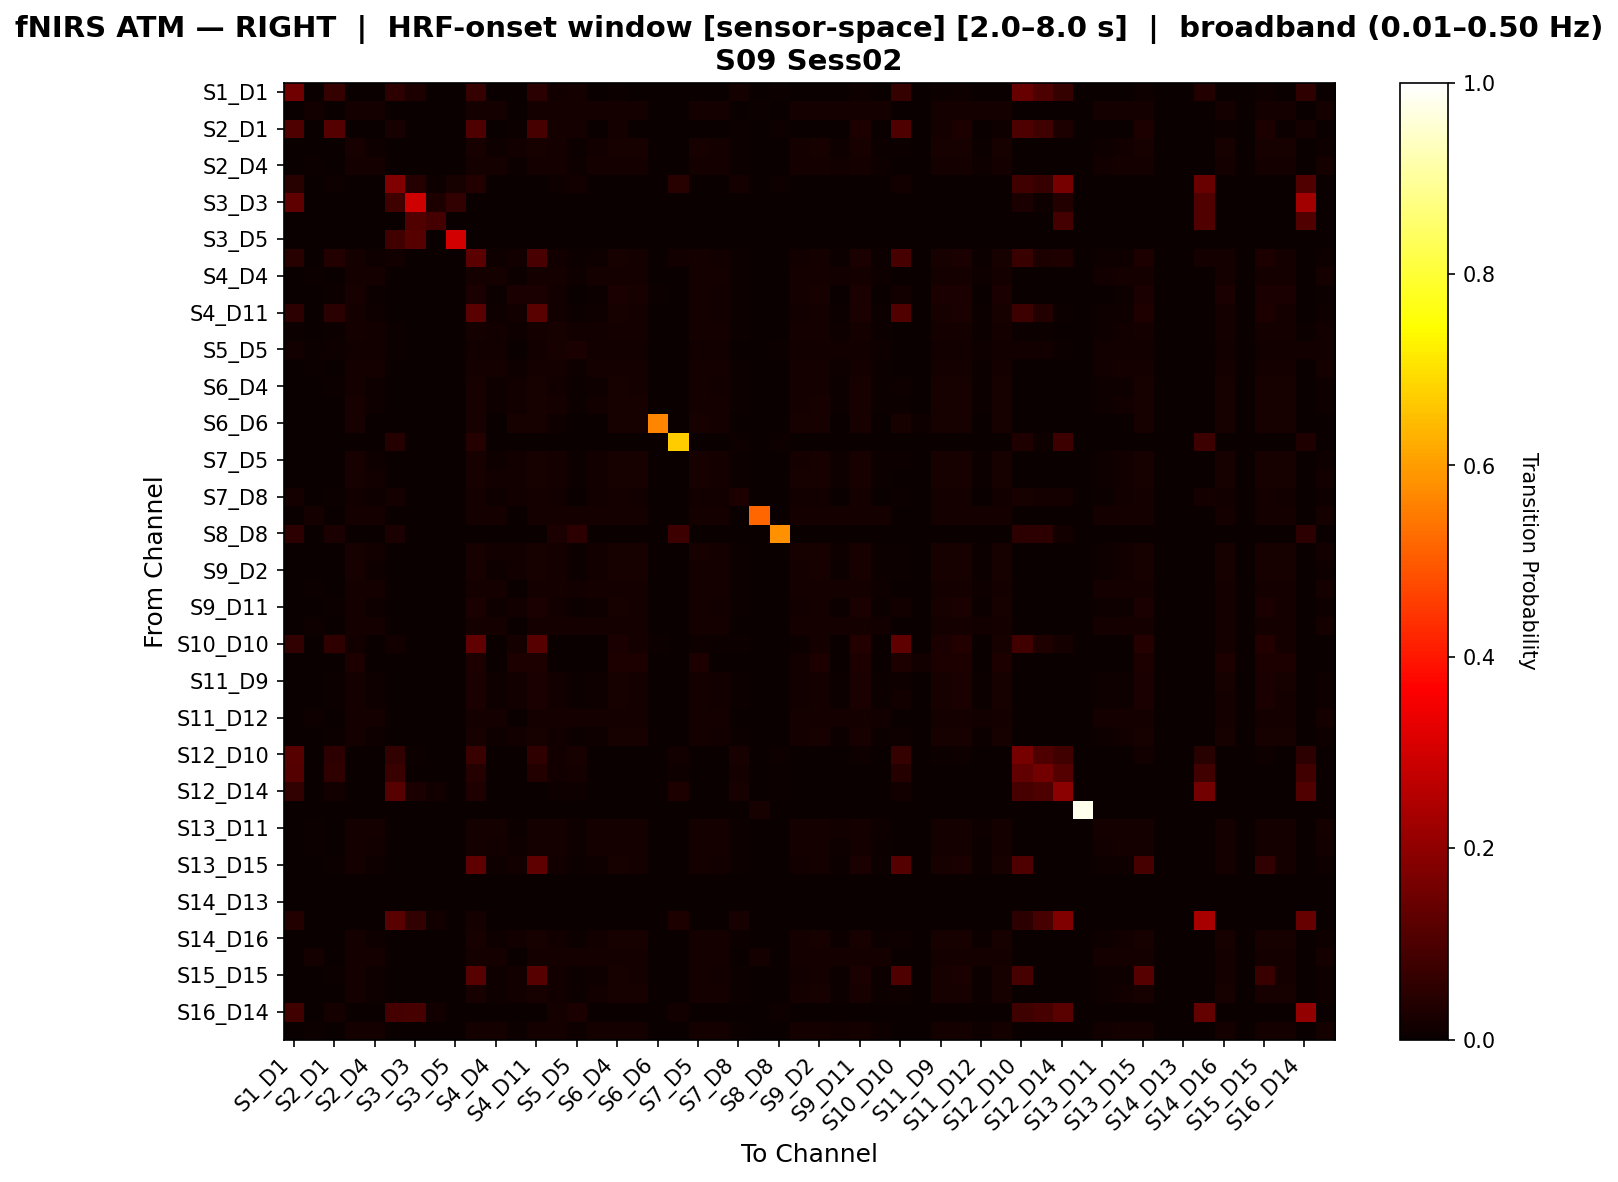

The table this chart was drawn from, first rows:
, S1_D1 hbo, S1_D3 hbo, S2_D1 hbo, S2_D2 hbo, S2_D4 hbo, S3_D1 hbo, S3_D3 hbo, S3_D4 hbo, S3_D5 hbo, S4_D2 hbo, S4_D4 hbo, S4_D6 hbo, S4_D11 hbo, S5_D3 hbo, S5_D5 hbo, S5_D7 hbo, S6_D4 hbo, S6_D5 hbo, S6_D6 hbo, S6_D8 hbo, S7_D5 hbo, S7_D7 hbo, S7_D8 hbo
S1_D1 hbo, 0.1561, 0.0, 0.0647, 0.0, 0.0, 0.05257, 0.02867, 0.0, 0.001838, 0.06622, 0.0, 0.0, 0.04999, 0.01287, 0.01838, 0.0, 0.005515, 0.0, 0.0, 0.003247, 0.0, 0.0, 0.01838
S1_D3 hbo, 0.0, 0.01429, 0.0, 0.01714, 0.01714, 0.0, 0.0, 0.0, 0.0, 0.01714, 0.01714, 0.0, 0.01714, 0.01714, 0.01714, 0.01714, 0.01714, 0.01714, 0.0, 0.0, 0.01714, 0.01714, 0.0
S2_D1 hbo, 0.1047, 0.0, 0.1102, 0.0, 0.0, 0.01991, 0.0, 0.0, 0.0, 0.1024, 0.0, 0.006944, 0.09033, 0.0162, 0.01852, 0.0, 0.0162, 0.002315, 0.0, 0.0, 0.0, 0.0, 0.006944
S2_D2 hbo, 0.0, 0.003333, 0.0006667, 0.02067, 0.01133, 0.0, 0.0, 0.0, 0.0, 0.02133, 0.01133, 0.014, 0.02133, 0.01667, 0.006667, 0.01267, 0.02133, 0.02133, 0.002667, 0.0, 0.02, 0.01733, 0.004667
S2_D4 hbo, 0.0, 0.005155, 0.0, 0.01856, 0.01753, 0.0, 0.0, 0.0, 0.0, 0.01856, 0.01753, 0.007216, 0.01856, 0.01856, 0.01031, 0.01856, 0.01856, 0.01856, 0.0, 0.0, 0.01856, 0.01856, 0.007216
S3_D1 hbo, 0.0436, 0.0, 0.01042, 0.0, 0.0, 0.176, 0.03958, 0.004167, 0.02083, 0.03704, 0.0, 0.0, 0.0, 0.01042, 0.0125, 0.0, 0.0, 0.0, 0.0, 0.04321, 0.0, 0.0, 0.01667
S3_D3 hbo, 0.1284, 0.0, 0.0, 0.0, 0.0, 0.0787, 0.2961, 0.02778, 0.06019, 0.0, 0.0, 0.0, 0.0, 0.0, 0.0, 0.0, 0.0, 0.0, 0.0, 0.0, 0.0, 0.0, 0.0
S3_D4 hbo, 0.0, 0.0, 0.0, 0.0, 0.0, 0.0, 0.1071, 0.08929, 0.0, 0.0, 0.0, 0.0, 0.0, 0.0, 0.0, 0.0, 0.0, 0.0, 0.0, 0.0, 0.0, 0.0, 0.0
S3_D5 hbo, 0.0, 0.0, 0.0, 0.0, 0.0, 0.08511, 0.117, 0.0, 0.2979, 0.0, 0.0, 0.0, 0.0, 0.0, 0.0, 0.0, 0.0, 0.0, 0.0, 0.0, 0.0, 0.0, 0.0
S4_D2 hbo, 0.04646, 0.002762, 0.03764, 0.01713, 0.009392, 0.01523, 0.0, 0.0, 0.0, 0.1219, 0.009392, 0.01326, 0.09394, 0.01381, 0.005525, 0.0105, 0.02155, 0.01823, 0.00221, 0.01269, 0.01657, 0.01436, 0.005525
S4_D4 hbo, 0.0, 0.005155, 0.0, 0.01856, 0.01753, 0.0, 0.0, 0.0, 0.0, 0.01856, 0.01753, 0.007216, 0.01856, 0.01856, 0.01031, 0.01856, 0.01856, 0.01856, 0.0, 0.0, 0.01856, 0.01856, 0.007216
S4_D6 hbo, 0.001062, 0.0, 0.005308, 0.02017, 0.005308, 0.0, 0.0, 0.0, 0.0, 0.02548, 0.005308, 0.02442, 0.02548, 0.0138, 0.0, 0.007431, 0.02548, 0.02229, 0.004246, 0.0, 0.01911, 0.01486, 0.006369
S4_D11 hbo, 0.05093, 0.002762, 0.048, 0.01713, 0.009392, 0.0, 0.0, 0.0, 0.0, 0.1207, 0.009392, 0.01326, 0.1173, 0.01381, 0.005525, 0.0105, 0.02155, 0.01823, 0.00221, 0.0, 0.01657, 0.01436, 0.005525
S5_D3 hbo, 0.00493, 0.003521, 0.004225, 0.01831, 0.01197, 0.004225, 0.0, 0.0, 0.0, 0.01831, 0.01197, 0.01056, 0.01831, 0.02183, 0.01197, 0.01338, 0.01831, 0.01831, 0.002817, 0.0, 0.01831, 0.01831, 0.00493
S5_D5 hbo, 0.01292, 0.00646, 0.009044, 0.01421, 0.01421, 0.007752, 0.0, 0.0, 0.0, 0.01421, 0.01421, 0.0, 0.01421, 0.02326, 0.02455, 0.01421, 0.01421, 0.01421, 0.0, 0.0, 0.01421, 0.01421, 0.001292
S5_D7 hbo, 0.0, 0.004753, 0.0, 0.01901, 0.01616, 0.0, 0.0, 0.0, 0.0, 0.01901, 0.01616, 0.008555, 0.01901, 0.01901, 0.009506, 0.01806, 0.01901, 0.01901, 0.0, 0.0, 0.01901, 0.01901, 0.006654
S6_D4 hbo, 0.002921, 0.002921, 0.005257, 0.01811, 0.00993, 0.0, 0.0, 0.0, 0.0, 0.02336, 0.00993, 0.01402, 0.02336, 0.0146, 0.005841, 0.0111, 0.02278, 0.01928, 0.002336, 0.0, 0.01752, 0.01519, 0.005841
S6_D5 hbo, 0.0, 0.003205, 0.001923, 0.01987, 0.0109, 0.0, 0.0, 0.0, 0.0, 0.02179, 0.0109, 0.01474, 0.02179, 0.01603, 0.00641, 0.01218, 0.02179, 0.02115, 0.002564, 0.0, 0.01923, 0.01667, 0.004487
S6_D6 hbo, 0.0, 0.0, 0.0, 0.02198, 0.0, 0.0, 0.0, 0.0, 0.0, 0.02198, 0.0, 0.02198, 0.02198, 0.01099, 0.0, 0.0, 0.02198, 0.02198, 0.5659, 0.0, 0.02198, 0.01648, 0.0
S6_D8 hbo, 0.0, 0.0, 0.0, 0.0, 0.0, 0.04237, 0.0, 0.0, 0.0, 0.04237, 0.0, 0.0, 0.0, 0.0, 0.0, 0.0, 0.0, 0.0, 0.0, 0.6695, 0.0, 0.0, 0.008475
S7_D5 hbo, 0.0, 0.003406, 0.0, 0.02112, 0.01158, 0.0, 0.0, 0.0, 0.0, 0.02112, 0.01158, 0.01362, 0.02112, 0.01703, 0.006812, 0.01294, 0.02112, 0.02112, 0.002725, 0.0, 0.02044, 0.01771, 0.004768
S7_D7 hbo, 0.0, 0.003748, 0.0, 0.02024, 0.01274, 0.0, 0.0, 0.0, 0.0, 0.02024, 0.01274, 0.01199, 0.02024, 0.01874, 0.007496, 0.01424, 0.02024, 0.02024, 0.002999, 0.0, 0.02024, 0.01949, 0.005247
S7_D8 hbo, 0.01619, 0.0, 0.005396, 0.01259, 0.01079, 0.01799, 0.0, 0.0, 0.0, 0.01799, 0.01079, 0.01259, 0.01799, 0.01259, 0.0, 0.01259, 0.01799, 0.01259, 0.0, 0.0, 0.01259, 0.01259, 0.03058
S8_D6 hbo, 0.0, 0.01667, 0.0, 0.01667, 0.01667, 0.0, 0.0, 0.0, 0.0, 0.01667, 0.01667, 0.0, 0.01667, 0.01667, 0.01667, 0.01667, 0.01667, 0.01667, 0.0, 0.0, 0.01667, 0.01667, 0.0
S8_D8 hbo, 0.05128, 0.0, 0.02564, 0.0, 0.0, 0.02564, 0.0, 0.0, 0.0, 0.0, 0.0, 0.0, 0.0, 0.02564, 0.05128, 0.0, 0.0, 0.0, 0.0, 0.075, 0.0, 0.0, 0.0
S8_D15 hbo, 0.0, 0.003655, 0.0, 0.02047, 0.01243, 0.0, 0.0, 0.0, 0.0, 0.02047, 0.01243, 0.01243, 0.02047, 0.01827, 0.00731, 0.01389, 0.02047, 0.02047, 0.002924, 0.0, 0.02047, 0.01901, 0.005117
S9_D2 hbo, 0.0, 0.003205, 0.001923, 0.01987, 0.0109, 0.0, 0.0, 0.0, 0.0, 0.02179, 0.0109, 0.01474, 0.02179, 0.01603, 0.00641, 0.01218, 0.02179, 0.02115, 0.002564, 0.0, 0.01923, 0.01667, 0.004487
S9_D9 hbo, 0.0, 0.006906, 0.0, 0.01796, 0.01796, 0.0, 0.0, 0.0, 0.0, 0.01796, 0.01796, 0.002762, 0.01796, 0.01796, 0.01381, 0.01796, 0.01796, 0.01796, 0.0, 0.0, 0.01796, 0.01796, 0.004144
S9_D11 hbo, 0.003315, 0.002762, 0.007182, 0.01713, 0.009392, 0.0, 0.0, 0.0, 0.0, 0.02541, 0.009392, 0.01326, 0.02541, 0.01381, 0.005525, 0.0105, 0.02155, 0.01823, 0.00221, 0.0, 0.01657, 0.01436, 0.005525
S10_D9 hbo, 0.0, 0.009728, 0.0, 0.01751, 0.01751, 0.0, 0.0, 0.0, 0.0, 0.01751, 0.01751, 0.0, 0.01751, 0.01751, 0.01751, 0.01751, 0.01751, 0.01751, 0.0, 0.0, 0.01751, 0.01751, 0.0
S10_D10 hbo, 0.05967, 0.0, 0.05582, 0.0125, 0.0, 0.01183, 0.0, 0.0, 0.0, 0.1306, 0.0, 0.01875, 0.1158, 0.003125, 0.0, 0.0, 0.025, 0.01562, 0.004687, 0.0, 0.01094, 0.004687, 0.004687
S10_D12 hbo, 0.0, 0.0, 0.0, 0.02778, 0.0, 0.0, 0.0, 0.0, 0.0, 0.02778, 0.0, 0.02778, 0.02778, 0.0, 0.0, 0.0, 0.02778, 0.02778, 0.0, 0.0, 0.02778, 0.0, 0.0
S11_D9 hbo, 0.003464, 0.002887, 0.005774, 0.0179, 0.009815, 0.0, 0.0, 0.0, 0.0, 0.02367, 0.009815, 0.01386, 0.02367, 0.01443, 0.005774, 0.01097, 0.02252, 0.01905, 0.002309, 0.0, 0.01732, 0.01501, 0.005774
S11_D11 hbo, 0.003315, 0.002762, 0.007182, 0.01713, 0.009392, 0.0, 0.0, 0.0, 0.0, 0.02541, 0.009392, 0.01326, 0.02541, 0.01381, 0.005525, 0.0105, 0.02155, 0.01823, 0.00221, 0.0, 0.01657, 0.01436, 0.005525
S11_D12 hbo, 0.0, 0.009728, 0.0, 0.01751, 0.01751, 0.0, 0.0, 0.0, 0.0, 0.01751, 0.01751, 0.0, 0.01751, 0.01751, 0.01751, 0.01751, 0.01751, 0.01751, 0.0, 0.0, 0.01751, 0.01751, 0.0
S11_D13 hbo, 0.001801, 0.003001, 0.004202, 0.01861, 0.0102, 0.0, 0.0, 0.0, 0.0, 0.02281, 0.0102, 0.01441, 0.02281, 0.01501, 0.006002, 0.0114, 0.02281, 0.01981, 0.002401, 0.0, 0.01801, 0.01561, 0.006002
S12_D10 hbo, 0.1166, 0.0, 0.05156, 0.0, 0.0, 0.06193, 0.004545, 0.0, 0.0, 0.07173, 0.0, 0.0, 0.05582, 0.01417, 0.02024, 0.0, 0.002024, 0.0, 0.0, 0.01364, 0.0, 0.0, 0.02024
S12_D12 hbo, 0.1112, 0.0, 0.05518, 0.0, 0.0, 0.07099, 0.003759, 0.0, 0.0, 0.04015, 0.0, 0.0, 0.0365, 0.01316, 0.0188, 0.0, 0.0, 0.0, 0.0, 0.01095, 0.0, 0.0, 0.0188
S12_D14 hbo, 0.05919, 0.0, 0.01345, 0.0, 0.0, 0.1144, 0.02691, 0.01235, 0.0, 0.03481, 0.0, 0.0, 0.0, 0.01029, 0.01029, 0.0, 0.0, 0.0, 0.0, 0.02848, 0.0, 0.0, 0.02058
S13_D6 hbo, 0.0, 0.0, 0.0, 0.0, 0.0, 0.0, 0.0, 0.0, 0.0, 0.0, 0.0, 0.0, 0.0, 0.0, 0.0, 0.0, 0.0, 0.0, 0.0, 0.0, 0.0, 0.0, 0.0
S13_D11 hbo, 0.0, 0.005695, 0.0, 0.01822, 0.01822, 0.0, 0.0, 0.0, 0.0, 0.01822, 0.01822, 0.005695, 0.01822, 0.01822, 0.01139, 0.01822, 0.01822, 0.01822, 0.0, 0.0, 0.01822, 0.01822, 0.006834
S13_D13 hbo, 0.0, 0.004587, 0.0, 0.01927, 0.0156, 0.0, 0.0, 0.0, 0.0, 0.01927, 0.0156, 0.009174, 0.01927, 0.01927, 0.009174, 0.01743, 0.01927, 0.01927, 0.0, 0.0, 0.01927, 0.01927, 0.006422
S13_D15 hbo, 0.003315, 0.002762, 0.007182, 0.01713, 0.009392, 0.0, 0.0, 0.0, 0.0, 0.1254, 0.009392, 0.01326, 0.1254, 0.01381, 0.005525, 0.0105, 0.02155, 0.01823, 0.00221, 0.0, 0.01657, 0.01436, 0.005525
S14_D12 hbo, 0.0, 0.0, 0.0, 0.0, 0.0, 0.0, 0.0, 0.0, 0.0, 0.0, 0.0, 0.0, 0.0, 0.0, 0.0, 0.0, 0.0, 0.0, 0.0, 0.0, 0.0, 0.0, 0.0
S14_D13 hbo, 0.0, 0.0, 0.0, 0.0, 0.0, 0.0, 0.0, 0.0, 0.0, 0.0, 0.0, 0.0, 0.0, 0.0, 0.0, 0.0, 0.0, 0.0, 0.0, 0.0, 0.0, 0.0, 0.0
S14_D14 hbo, 0.0364, 0.0, 0.0, 0.0, 0.0, 0.1188, 0.06152, 0.01554, 0.002591, 0.01748, 0.0, 0.0, 0.0, 0.0, 0.0, 0.0, 0.0, 0.0, 0.0, 0.02797, 0.0, 0.0, 0.02073
S14_D16 hbo, 0.0006196, 0.003098, 0.003098, 0.01921, 0.01053, 0.0, 0.0, 0.0, 0.0, 0.0223, 0.01053, 0.01487, 0.0223, 0.01549, 0.006196, 0.01177, 0.0223, 0.02045, 0.002478, 0.0, 0.01859, 0.01611, 0.004957
S15_D13 hbo, 0.0, 0.01667, 0.0, 0.01667, 0.01667, 0.0, 0.0, 0.0, 0.0, 0.01667, 0.01667, 0.0, 0.01667, 0.01667, 0.01667, 0.01667, 0.01667, 0.01667, 0.0, 0.0, 0.01667, 0.01667, 0.0
S15_D15 hbo, 0.003315, 0.002762, 0.007182, 0.01713, 0.009392, 0.0, 0.0, 0.0, 0.0, 0.1163, 0.009392, 0.01326, 0.1163, 0.01381, 0.005525, 0.0105, 0.02155, 0.01823, 0.00221, 0.0, 0.01657, 0.01436, 0.005525
S15_D16 hbo, 0.0006196, 0.003098, 0.003098, 0.01921, 0.01053, 0.0, 0.0, 0.0, 0.0, 0.0223, 0.01053, 0.01487, 0.0223, 0.01549, 0.006196, 0.01177, 0.0223, 0.02045, 0.002478, 0.0, 0.01859, 0.01611, 0.004957
S16_D14 hbo, 0.08512, 0.0, 0.01878, 0.0, 0.0, 0.08981, 0.09334, 0.01408, 0.002347, 0.0, 0.0, 0.0, 0.0, 0.01643, 0.02347, 0.0, 0.0, 0.0, 0.0, 0.01527, 0.0, 0.0, 0.0
S16_D16 hbo, 0.0, 0.005155, 0.0, 0.01856, 0.01753, 0.0, 0.0, 0.0, 0.0, 0.01856, 0.01753, 0.007216, 0.01856, 0.01856, 0.01031, 0.01856, 0.01856, 0.01856, 0.0, 0.0, 0.01856, 0.01856, 0.007216
